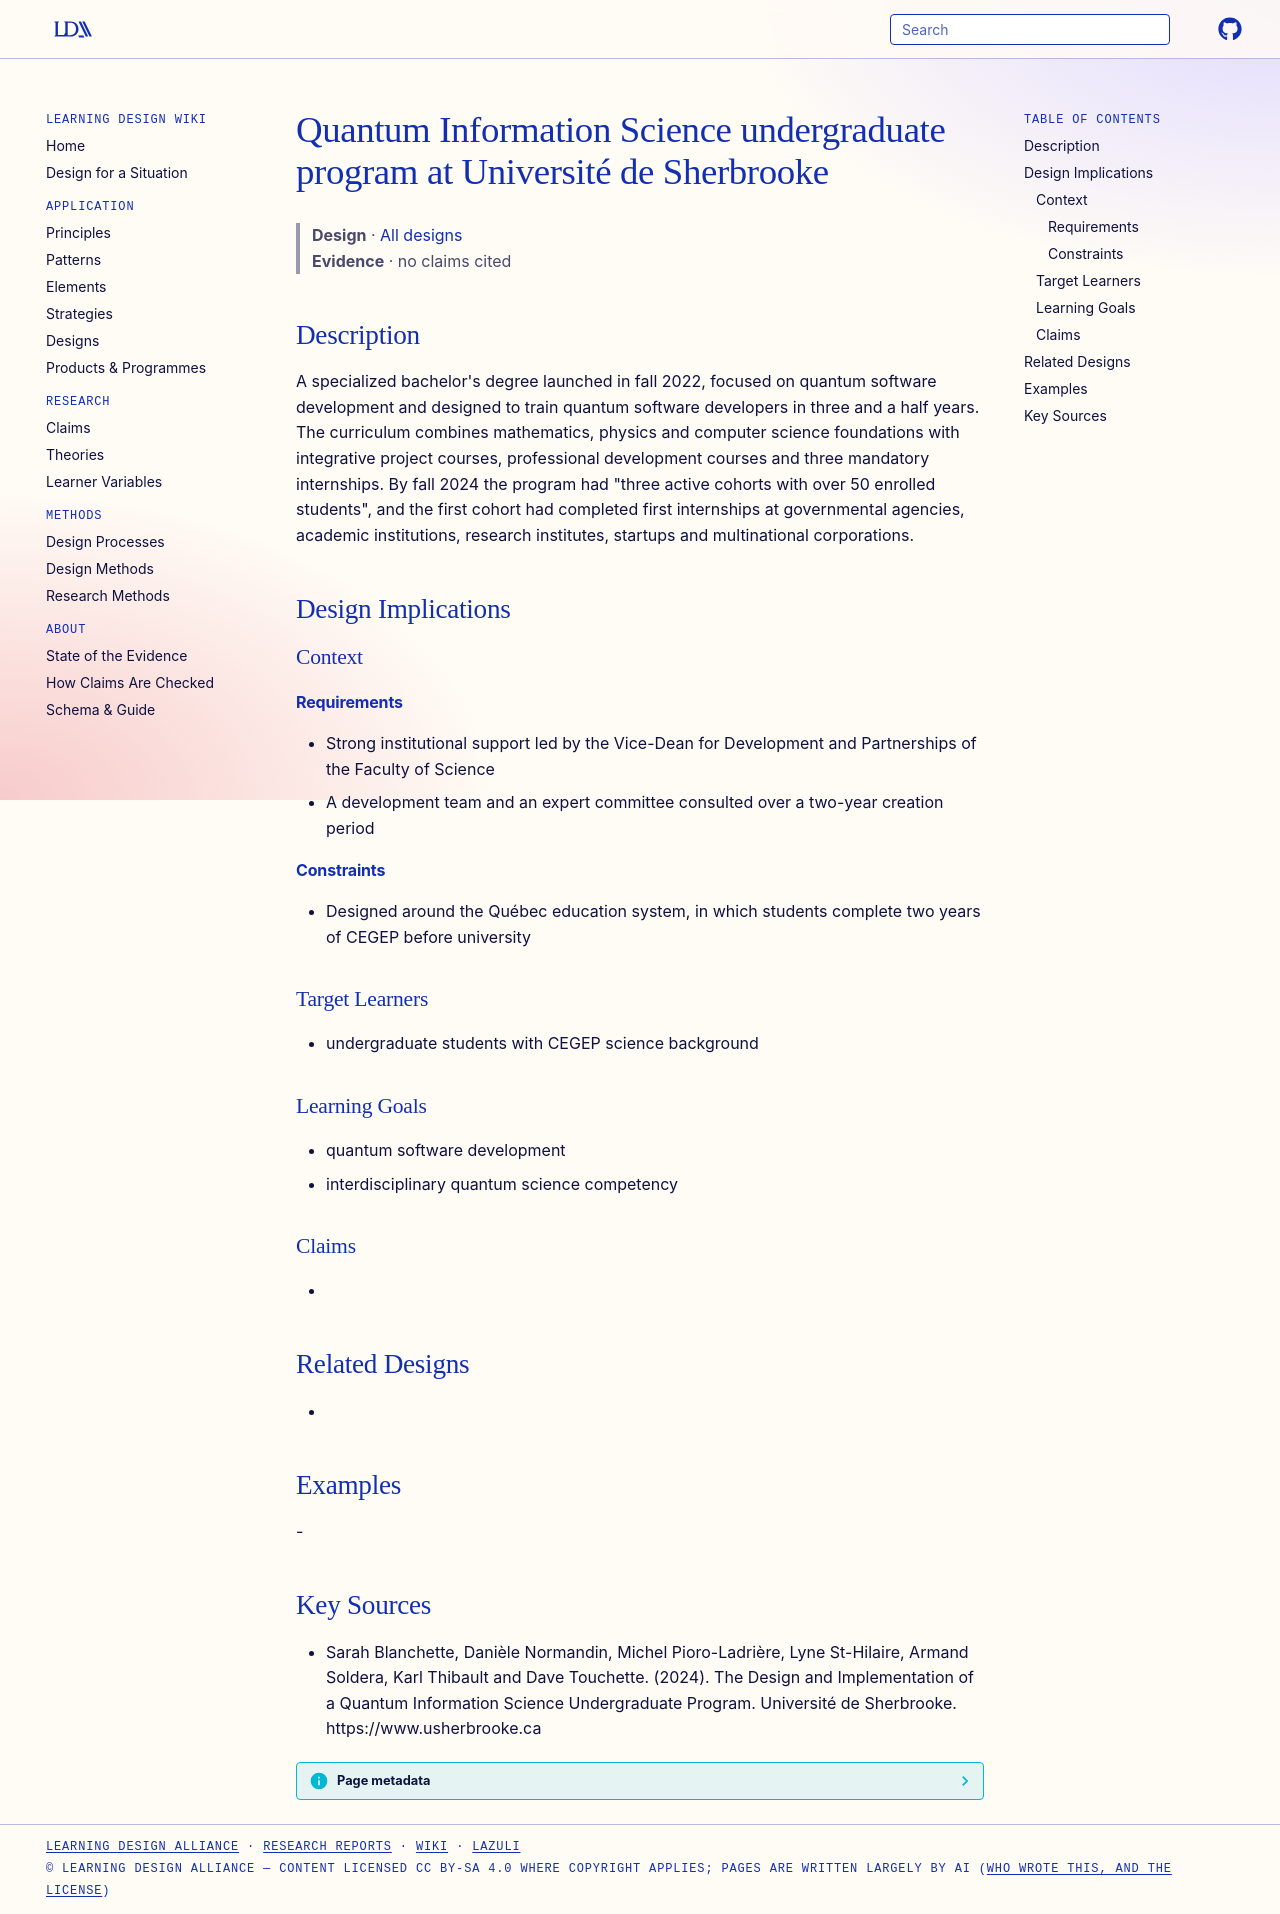

repository: Learning-Design-Alliance/learning-wiki · page: designs/udes-qis-undergraduate-program/index.html · generator: mkdocs

---
type: design
id: udes-qis-undergraduate-program
title: Quantum Information Science undergraduate program at Université de Sherbrooke
description: "A specialized bachelor's degree launched in fall 2022, focused on quantum software development and designed to train quantum software developers in three and a half years."
status: review
generated:
  by: "process:settle-candidates"
  at: 2026-11-21
sources:
  - id: sarah-blanchette-2024
    resource: "https://www.usherbrooke.ca"
    title: "Sarah Blanchette, Danièle Normandin, Michel Pioro-Ladrière, Lyne St-Hilaire, Armand Soldera, Karl Thibault and Dave Touchette. (2024). The Design and Implementation of a Quantum Information Science Undergraduate Program. Université de Sherbrooke. https://www.usherbrooke.ca"
    author: Sarah Blanchette, Danièle Normandin, Michel Pioro-Ladrière, Lyne St-Hilaire, Armand Soldera, Karl Thibault and Dave Touchette
---

# Quantum Information Science undergraduate program at Université de Sherbrooke

> **Design** · [All designs](index.md)
> **Evidence** · no claims cited

## Description
A specialized bachelor's degree launched in fall 2022, focused on quantum software development and designed to train quantum software developers in three and a half years. The curriculum combines mathematics, physics and computer science foundations with integrative project courses, professional development courses and three mandatory internships. By fall 2024 the program had "three active cohorts with over 50 enrolled students", and the first cohort had completed first internships at governmental agencies, academic institutions, research institutes, startups and multinational corporations.

## Design Implications

### Context
#### Requirements
- Strong institutional support led by the Vice-Dean for Development and Partnerships of the Faculty of Science
- A development team and an expert committee consulted over a two-year creation period
#### Constraints
- Designed around the Québec education system, in which students complete two years of CEGEP before university

### Target Learners
- undergraduate students with CEGEP science background

### Learning Goals
- quantum software development
- interdisciplinary quantum science competency

### Claims
- 

## Related Designs
- 

## Examples
-

## Key Sources
- Sarah Blanchette, Danièle Normandin, Michel Pioro-Ladrière, Lyne St-Hilaire, Armand Soldera, Karl Thibault and Dave Touchette. (2024). The Design and Implementation of a Quantum Information Science Undergraduate Program. Université de Sherbrooke. https://www.usherbrooke.ca
